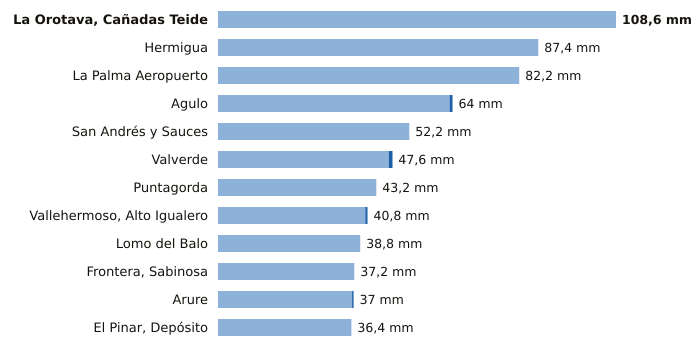

The file beside this chart, header and first rows:
estacion, provincia, indicativo, mm_6_dias_anteriores, mm_hoy, mm_7_dias, horas_de_hoy
La Orotava, Cañadas Teide, Santa Cruz de Tenerife, C406G, 108.6, 0.0, 108.6, 10
Hermigua, Santa Cruz de Tenerife, C328W, 87.4, 0.0, 87.4, 11
La Palma Aeropuerto, Santa Cruz de Tenerife, C139E, 82.2, 0.0, 82.2, 10
Agulo, Santa Cruz de Tenerife, C317B, 63.2, 0.8, 64.0, 11
San Andrés y Sauces, Santa Cruz de Tenerife, C148F, 52.2, 0.0, 52.2, 10
Valverde, Santa Cruz de Tenerife, C928I, 46.6, 1.0, 47.6, 10
Puntagorda, Santa Cruz de Tenerife, C117A, 43.2, 0.0, 43.2, 11
Vallehermoso, Alto Igualero, Santa Cruz de Tenerife, C314Z, 40.2, 0.6, 40.8, 11
Lomo del Balo, Santa Cruz de Tenerife, C419L, 38.8, 0.0, 38.8, 10
Frontera, Sabinosa, Santa Cruz de Tenerife, C939T, 37.2, 0.0, 37.2, 7
Arure, Santa Cruz de Tenerife, C316I, 36.6, 0.4, 37.0, 8
El Pinar, Depósito, Santa Cruz de Tenerife, C916Q, 36.4, 0.0, 36.4, 10
